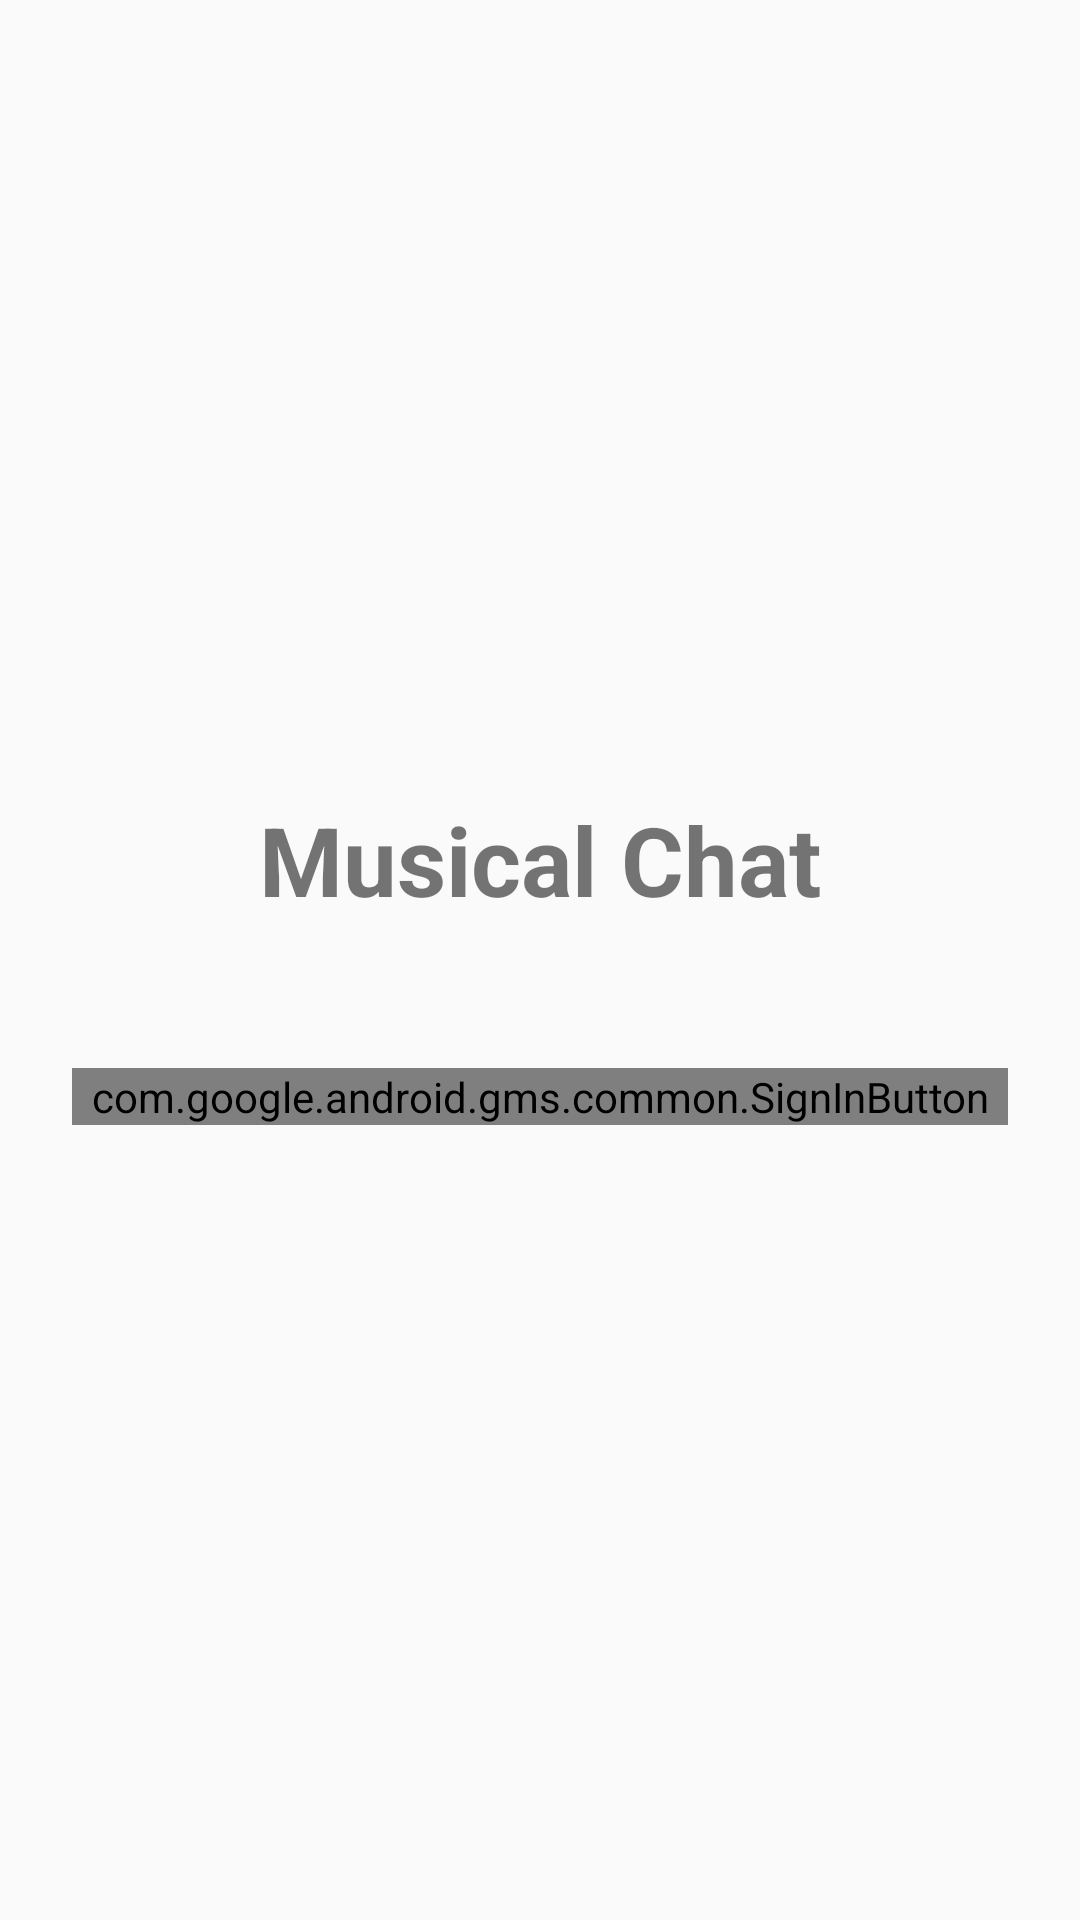

Write the Android layout XML for this screen, with the resource values it uses.
<!-- AndroidManifest.xml: application theme Theme.MusicalChat -->
<!-- res/layout/activity_login.xml -->
<?xml version="1.0" encoding="utf-8"?>
<LinearLayout xmlns:android="http://schemas.android.com/apk/res/android"
    android:layout_width="match_parent"
    android:layout_height="match_parent"
    android:gravity="center"
    android:orientation="vertical"
    android:padding="24dp">

    <TextView
        android:layout_width="wrap_content"
        android:layout_height="wrap_content"
        android:text="Musical Chat"
        android:textSize="32sp"
        android:textStyle="bold"
        android:layout_marginBottom="48dp"/>

    <com.google.android.gms.common.SignInButton
        android:id="@+id/btnGoogleSignIn"
        android:layout_width="match_parent"
        android:layout_height="wrap_content" />

</LinearLayout>
<!-- resources referenced by this layout -->
<resources>
  <style name="Theme.MusicalChat" parent="Base.Theme.MusicalChat" />
  <style name="Base.Theme.MusicalChat" parent="Theme.AppCompat.DayNight.NoActionBar">
          
          
      </style>
</resources>
